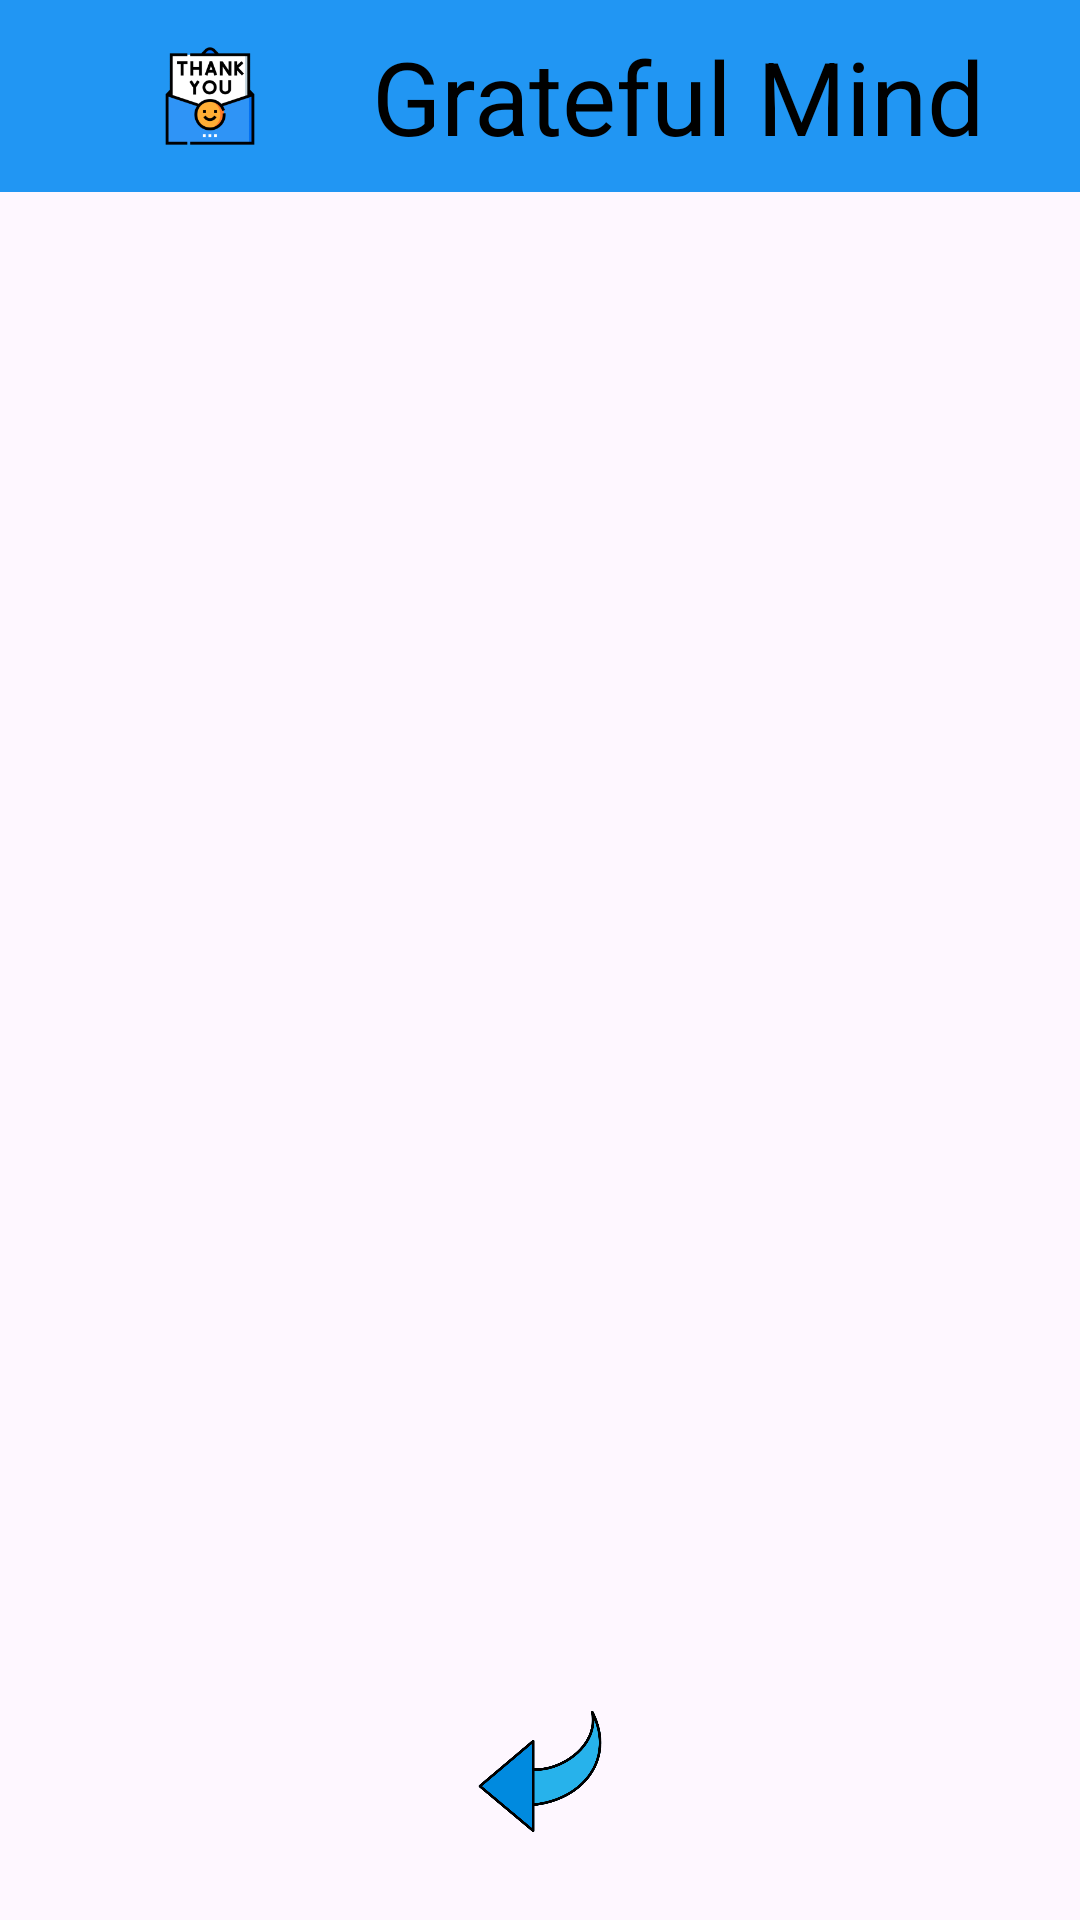

Layout XML and referenced resources for this Android screen:
<!-- AndroidManifest.xml: application theme Theme.GratefulMind -->
<!-- res/layout/activity_thanks.xml -->
<?xml version="1.0" encoding="utf-8"?>
<androidx.constraintlayout.widget.ConstraintLayout xmlns:android="http://schemas.android.com/apk/res/android"
    xmlns:app="http://schemas.android.com/apk/res-auto"
    xmlns:tools="http://schemas.android.com/tools"
    android:id="@+id/main"
    android:layout_width="match_parent"
    android:layout_height="match_parent"
    tools:context=".ThanksActivity">

    <androidx.appcompat.widget.Toolbar
        android:id="@+id/toolbar3"
        android:layout_width="match_parent"
        android:layout_height="?attr/actionBarSize"
        android:background="#2196F3"
        android:minHeight="?attr/actionBarSize"
        android:theme="@style/ThemeOverlay.AppCompat.Dark.ActionBar"
        app:layout_constraintEnd_toEndOf="parent"
        app:layout_constraintStart_toStartOf="parent"
        app:layout_constraintTop_toTopOf="parent"
        app:logo="@mipmap/ic_launcher_foreground"
        app:title="Grateful Mind"
        app:titleTextAppearance="@style/TextAppearance.AppCompat.Display1"
        app:titleTextColor="@color/black"
        tools:ignore="TextSizeCheck" />

    <LinearLayout
        android:layout_width="match_parent"
        android:layout_height="match_parent"
        android:gravity="center"
        android:orientation="vertical"
        android:padding="16dp">

        <TextView
            android:id="@+id/tv_ranking_title"
            android:layout_width="43dp"
            android:layout_height="21dp"
            android:layout_marginBottom="20dp"
            android:textSize="24sp"
            android:textStyle="bold"
            tools:ignore="TextSizeCheck" />

        <ListView
            android:id="@+id/lv_thanks"
            android:layout_width="match_parent"
            android:layout_height="0dp"
            android:layout_weight="1"
            android:dividerHeight="10dp" />

        <ImageButton
            android:id="@+id/volverbutton"
            android:layout_width="100dp"
            android:layout_height="67dp"
            android:backgroundTint="#00FFFFFF"
            android:contentDescription="@string/volver"
            android:scaleType="fitCenter"
            app:srcCompat="@drawable/_575145" />
    </LinearLayout>
</androidx.constraintlayout.widget.ConstraintLayout>
<!-- resources referenced by this layout -->
<resources>
  <!-- drawable _575145: png bitmap (drawable, 22785 bytes) -->
  <!-- mipmap ic_launcher_foreground: webp bitmap (mipmap-hdpi, 2578 bytes) -->
  <string name="volver">Volver</string>
  <style name="Theme.GratefulMind" parent="Base.Theme.GratefulMind" />
  <style name="Base.Theme.GratefulMind" parent="Theme.Material3.DayNight.NoActionBar">
          
          
      </style>
  <!-- not gathered from this repository: default colours our renderer supplied (Android Studio template values) -->
  <color name="black">#FF000000</color>
</resources>
